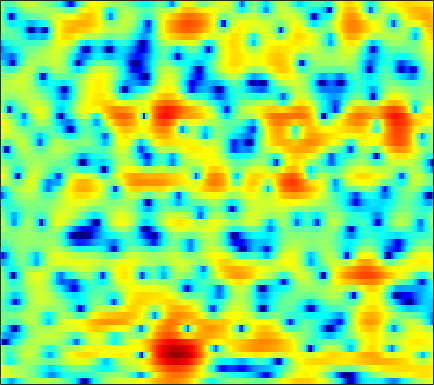

The file beside this chart, header and first rows:
-1.3624, -2.7402, -4.758, -6.8047, -8.0289, -8.4195, -7.2652, -5.9835, -4.272, -2.7645, -1.5069, -0.7186, 0.13588, 0.81259, 1.2183, 1.6368, 1.9365, 2.0878, 2.2094, 2.2535, 2.2312, 2.1584, 2.0153, 1.8193
4.156, 3.844, 3.448, 3.085, 2.835, 2.539, 2.281, 2.109, 1.895, 1.681, 1.445, 1.24, 0.913, 0.4995, 0.1167, -0.5097, -1.29, -1.985, -3.087, -4.4, -5.912, -7.114, -8.566, -9.351
4.06, 3.679, 3.192, 2.752, 2.462, 2.131, 1.86, 1.692, 1.494, 1.301, 1.091, 0.91, 0.6189, 0.2518, -0.09245, -0.6422, -1.308, -1.885, -2.76, -3.738, -4.74, -5.426, -6.12, -6.357
1.421, -0.06562, -2.147, -3.932, -4.592, -4.265, -3.094, -2.106, -0.9325, -0.01035, 0.6585, 1.007, 1.295, 1.387, 1.35, 1.177, 0.899, 0.6403, 0.2506, -0.1538, -0.5014, -0.6933, -0.8257, -0.7841
1.828, 0.2944, -1.675, -3.09, -3.42, -2.866, -1.708, -0.7678, 0.3665, 1.286, 1.965, 2.317, 2.583, 2.608, 2.459, 2.043, 1.362, 0.6633, -0.5613, -2.194, -4.263, -6.04, -8.056, -7.972
0.435, -0.46, -1.322, -1.744, -1.769, -1.471, -0.9277, -0.4417, 0.2498, 0.8887, 1.435, 1.763, 2.073, 2.212, 2.183, 1.956, 1.518, 1.044, 0.1943, -0.8835, -2.095, -2.962, -3.752, -3.786
-10.07, -15.45, -20.13, -13.27, -10.05, -7.195, -5.168, -3.958, -2.607, -1.463, -0.4834, 0.1367, 0.8319, 1.39, 1.714, 2.005, 2.165, 2.208, 2.176, 2.077, 1.933, 1.812, 1.665, 1.556
-5.7, -7.04, -8.38, -9.038, -9.19, -9.005, -8.422, -7.695, -6.401, -4.909, -3.411, -2.372, -1.162, -0.1728, 0.4479, 1.113, 1.597, 1.861, 2.115, 2.288, 2.375, 2.416, 2.439, 2.434
-2.204, -3.37, -5.177, -7.408, -9.639, -14.27, -23.85, -19.89, -11.74, -7.336, -4.453, -2.858, -1.216, -0.04901, 0.5797, 1.152, 1.468, 1.565, 1.537, 1.42, 1.292, 1.24, 1.29, 1.472
0.06323, -0.2575, -0.8139, -1.447, -1.891, -2.329, -2.424, -2.243, -1.697, -0.8864, 0.001003, 0.6049, 1.283, 1.746, 1.915, 1.874, 1.493, 0.9505, -0.1827, -1.886, -4.213, -6.127, -7.352, -5.565
-1.059, -0.7571, -0.5445, -0.4511, -0.3977, -0.3279, -0.1859, -0.0246, 0.2699, 0.6514, 1.068, 1.36, 1.673, 1.869, 1.896, 1.725, 1.283, 0.7577, -0.2705, -1.694, -3.393, -4.579, -5.213, -4.351
-1.941, -1.926, -2.084, -2.401, -2.684, -3.017, -3.164, -3.05, -2.569, -1.838, -0.9903, -0.3528, 0.4087, 1.018, 1.363, 1.662, 1.773, 1.744, 1.601, 1.37, 1.089, 0.902, 0.7391, 0.6733
-1.286, -1.952, -3.166, -4.902, -6.692, -10.05, -14.72, -15.8, -11.09, -6.961, -4.1, -2.486, -0.8014, 0.4523, 1.173, 1.904, 2.394, 2.624, 2.791, 2.821, 2.742, 2.621, 2.387, 2.102
0.05313, -0.6877, -1.878, -3.267, -4.405, -5.905, -6.991, -7.101, -6.122, -4.511, -2.796, -1.627, -0.2823, 0.8111, 1.468, 2.145, 2.624, 2.856, 2.988, 2.943, 2.755, 2.521, 2.093, 1.546
1.072, 0.4122, -0.479, -1.305, -1.844, -2.37, -2.575, -2.507, -2.12, -1.498, -0.7161, -0.07192, 0.7516, 1.492, 1.96, 2.439, 2.728, 2.832, 2.8, 2.566, 2.118, 1.647, 0.8517, -0.1364
1.501, 0.542, -0.8359, -2.261, -3.232, -4.098, -4.197, -3.74, -2.712, -1.456, -0.2242, 0.5994, 1.562, 2.344, 2.805, 3.251, 3.488, 3.521, 3.372, 2.981, 2.305, 1.589, 0.3212, -1.372
1.131, -0.2021, -2.435, -5.516, -8.916, -18.26, -18.83, -10.75, -5.734, -2.688, -0.5715, 0.5956, 1.761, 2.595, 3.045, 3.468, 3.731, 3.802, 3.74, 3.486, 2.995, 2.433, 1.358, -0.154
-0.9673, -1.874, -3.006, -3.987, -4.605, -5.053, -4.733, -4.066, -2.871, -1.654, -0.6906, -0.1343, 0.3458, 0.5833, 0.6537, 0.6671, 0.7517, 0.9145, 1.252, 1.626, 1.938, 2.062, 2.03, 1.78
-7.023, -7.814, -7.358, -5.995, -4.881, -3.537, -2.46, -1.788, -1.07, -0.5888, -0.4635, -0.627, -1.244, -2.456, -3.813, -6.223, -8.277, -7.706, -4.873, -2.145, -0.1198, 0.9957, 2.071, 2.772
-12.38, -14.23, -11.23, -7.483, -5.37, -3.288, -1.845, -1.066, -0.3603, -0.04743, -0.05597, -0.322, -1.072, -2.325, -3.622, -5.714, -7.303, -6.896, -4.656, -2.224, -0.2695, 0.8605, 2.008, 2.802
-4.532, -4.395, -3.911, -3.162, -2.505, -1.654, -0.9028, -0.437, 0.02223, 0.2757, 0.3606, 0.3028, 0.09808, -0.2093, -0.4607, -0.7143, -0.7961, -0.6891, -0.3205, 0.1975, 0.7715, 1.175, 1.613, 1.902
-2.13, -1.83, -1.454, -1.074, -0.7749, -0.4013, -0.05564, 0.1727, 0.4236, 0.6268, 0.7279, 0.7579, 0.751, 0.6986, 0.6403, 0.5734, 0.5485, 0.5591, 0.6265, 0.7466, 0.8747, 0.9598, 1.01, 0.9516
-0.3859, -0.2247, -0.0872, 0.01124, 0.05824, 0.1437, 0.2656, 0.3755, 0.5391, 0.7188, 0.8497, 0.9185, 0.9298, 0.8581, 0.7544, 0.5575, 0.3525, 0.223, 0.111, 0.1136, 0.2147, 0.3247, 0.4584, 0.4949
1.432, 1.204, 0.7646, 0.2057, -0.2227, -0.6714, -0.84, -0.7278, -0.3196, 0.1761, 0.6615, 0.9067, 1.023, 0.8574, 0.5428, -0.1311, -1.056, -1.798, -2.569, -2.692, -2.019, -1.228, -0.1433, 0.7217
2.228, 1.509, 0.1343, -1.853, -3.832, -7.269, -9.604, -8.108, -4.685, -2.111, -0.4034, 0.3899, 0.9119, 0.8434, 0.3836, -0.8392, -3.068, -5.801, -13, -20.79, -7.765, -3.871, -0.6821, 1.32
0.3584, -0.3505, -1.618, -3.302, -4.869, -7.109, -8.275, -7.503, -5.364, -3.286, -1.735, -0.9372, -0.3011, -0.1099, -0.2463, -0.743, -1.527, -2.201, -2.862, -2.872, -2.062, -1.139, 0.1678, 1.342
-1.725, -2.069, -2.512, -2.933, -3.18, -3.364, -3.303, -3.071, -2.547, -1.922, -1.318, -0.929, -0.5489, -0.3446, -0.291, -0.3469, -0.464, -0.5531, -0.6114, -0.5307, -0.2944, -0.01717, 0.4424, 0.9666
-4.159, -4.203, -3.96, -3.493, -3.079, -2.506, -1.932, -1.525, -1.009, -0.5326, -0.1463, 0.09163, 0.3131, 0.4189, 0.4275, 0.353, 0.1983, 0.06117, -0.1363, -0.2825, -0.3403, -0.3018, -0.1259, 0.178
-11.94, -10.32, -7.085, -4.57, -3.171, -1.782, -0.7378, -0.1183, 0.5317, 1.053, 1.451, 1.656, 1.8, 1.796, 1.67, 1.364, 0.8649, 0.3884, -0.3605, -1.146, -1.827, -2.163, -2.243, -1.905
-6.249, -5.629, -3.76, -2.04, -1.072, -0.1062, 0.591, 1.019, 1.558, 2.038, 2.506, 2.78, 3.02, 3.04, 2.868, 2.354, 1.442, 0.4537, -1.347, -3.865, -7.144, -9.656, -10.36, -7.955
2.776, 2.306, 1.796, 1.3, 0.8419, 0.1552, -0.5801, -0.9619, -0.9067, -0.1214, 0.9925, 1.832, 2.721, 3.221, 3.332, 3.049, 2.285, 1.332, -0.4782, -3.061, -6.402, -8.934, -10.2, -9.219
4.993, 4.267, 3.143, 1.722, 0.3654, -2.159, -6.208, -11.84, -20.48, -7.687, -2.828, -0.6006, 1.337, 2.513, 3, 3.222, 3.006, 2.583, 1.724, 0.6109, -0.6684, -1.654, -2.98, -4.424
3.446, 2.793, 1.812, 0.6913, -0.256, -1.657, -3.041, -3.832, -4.055, -3.205, -1.839, -0.7724, 0.4009, 1.279, 1.701, 2.034, 2.081, 1.974, 1.64, 1.148, 0.5393, 0.02924, -0.6991, -1.452
1.158, 0.5748, -0.1626, -0.7743, -1.125, -1.431, -1.559, -1.497, -1.298, -0.8878, -0.3986, -0.00637, 0.469, 0.8459, 1.054, 1.21, 1.252, 1.22, 1.103, 0.928, 0.7026, 0.5129, 0.2399, -0.03254
-1.433, -2.578, -3.76, -4.138, -3.809, -2.93, -1.946, -1.283, -0.5037, 0.09003, 0.559, 0.7829, 0.9842, 1.036, 1.021, 0.905, 0.7636, 0.649, 0.5587, 0.5377, 0.5864, 0.6527, 0.7534, 0.8413
-3.388, -6.831, -16.2, -16.9, -9.119, -4.485, -1.835, -0.547, 0.6588, 1.373, 1.739, 1.813, 1.662, 1.262, 0.7914, 0.04187, -0.7669, -1.268, -1.587, -1.391, -0.775, -0.1973, 0.56, 1.187
0.774, -0.3305, -1.473, -1.704, -1.21, -0.1826, 0.8567, 1.506, 2.071, 2.389, 2.355, 2.156, 1.554, 0.5609, -0.5456, -2.59, -5.702, -8.992, -13.03, -9.334, -5.156, -3.004, -1.044, 0.2308
3.246, 2.953, 2.601, 2.352, 2.212, 2.143, 2.09, 2.053, 1.937, 1.722, 1.399, 1.042, 0.4272, -0.4505, -1.305, -2.829, -4.774, -6.255, -7.369, -6.463, -4.563, -3.271, -1.964, -1.191
4.17, 3.994, 3.631, 3.186, 2.81, 2.268, 1.67, 1.161, 0.5142, -0.1576, -0.646, -0.9112, -1.065, -1.115, -1.125, -1.245, -1.385, -1.481, -1.517, -1.429, -1.296, -1.23, -1.264, -1.525
5.05, 4.594, 3.845, 3.021, 2.396, 1.459, 0.4232, -0.5949, -2.196, -4.237, -6.098, -6.335, -4.89, -2.819, -1.483, -0.1177, 0.7854, 1.184, 1.47, 1.48, 1.193, 0.7947, -0.02653, -1.17
4.763, 3.576, 1.88, 0.2932, -0.5101, -1.134, -1.569, -2.053, -3.461, -6.106, -10.07, -10.95, -6.334, -2.352, -0.3046, 1.639, 2.862, 3.41, 3.732, 3.634, 3.154, 2.523, 1.257, -0.5696
2.165, -0.06451, -4.501, -12.96, -19.48, -8.759, -4.718, -3.096, -2.006, -1.46, -1.038, -0.5764, 0.2879, 1.332, 2.134, 2.983, 3.566, 3.829, 3.885, 3.625, 3.058, 2.408, 1.257, -0.2227
1.321, 0.07117, -1.757, -3.314, -3.795, -3.31, -2.187, -1.378, -0.4015, 0.3538, 0.9366, 1.329, 1.774, 2.174, 2.412, 2.634, 2.702, 2.639, 2.41, 1.995, 1.37, 0.7816, -0.1501, -1.245
1.62, 1.286, 0.8759, 0.5778, 0.452, 0.5021, 0.7141, 0.9385, 1.267, 1.567, 1.804, 1.926, 2.026, 2.022, 1.936, 1.751, 1.466, 1.173, 0.7076, 0.1506, -0.5046, -1.059, -1.919, -2.953
1.582, 1.687, 1.777, 1.861, 1.931, 2.024, 2.136, 2.242, 2.337, 2.393, 2.379, 2.293, 2.077, 1.713, 1.355, 0.7461, 0.0324, -0.5324, -1.287, -1.977, -2.548, -2.942, -3.493, -4.165
1.207, 1.528, 1.851, 2.097, 2.271, 2.46, 2.636, 2.742, 2.85, 2.88, 2.791, 2.628, 2.219, 1.575, 0.9177, -0.267, -1.793, -3.108, -4.91, -6.153, -6.261, -5.77, -4.947, -4.358
0.2999, 0.6208, 0.9221, 1.124, 1.251, 1.484, 1.777, 2.019, 2.376, 2.669, 2.817, 2.8, 2.54, 1.949, 1.215, -0.2119, -2.393, -4.793, -10.02, -23.33, -13.66, -8.526, -4.921, -2.915
-2.038, -2.063, -2.328, -2.755, -3.079, -3.172, -2.658, -1.889, -0.693, 0.4533, 1.355, 1.814, 2.148, 2.118, 1.853, 1.221, 0.2546, -0.6286, -1.758, -2.417, -2.221, -1.596, -0.5589, 0.3864
-5.55, -6.048, -7.306, -9.59, -12.49, -18.88, -15.2, -10.22, -5.982, -3.201, -1.298, -0.2953, 0.6458, 1.214, 1.443, 1.556, 1.52, 1.438, 1.355, 1.359, 1.494, 1.68, 1.979, 2.27
-8.333, -8.342, -8.747, -9.597, -10.4, -10.95, -9.983, -8.369, -6.032, -4.058, -2.473, -1.546, -0.6085, 0.08572, 0.4905, 0.866, 1.153, 1.337, 1.555, 1.779, 2.026, 2.215, 2.467, 2.683
-10.21, -8.824, -7.573, -6.793, -6.335, -5.775, -5.119, -4.515, -3.738, -2.965, -2.288, -1.832, -1.334, -0.9318, -0.6827, -0.3743, -0.0889, 0.1332, 0.4408, 0.7936, 1.195, 1.521, 1.98, 2.426
-7.226, -6.011, -4.762, -3.883, -3.407, -2.956, -2.616, -2.465, -2.326, -2.267, -2.335, -2.437, -2.578, -2.709, -2.774, -2.719, -2.577, -2.439, -2.159, -1.76, -1.181, -0.5874, 0.3633, 1.392
-1.993, -1.79, -1.565, -1.403, -1.345, -1.346, -1.482, -1.702, -2.103, -2.776, -3.709, -4.634, -6.028, -7.253, -7.71, -7.678, -7.275, -7.097, -7.24, -7.683, -7.519, -6.347, -3.788, -1.132
0.4048, 0.03703, -0.5055, -1.054, -1.424, -1.834, -2.211, -2.47, -3.035, -3.997, -5.559, -7.333, -11.21, -19.42, -32.43, -15.74, -11.54, -10.31, -10.62, -13.36, -18.88, -14.48, -7.238, -2.695
0.4332, -0.5964, -2.183, -3.916, -5.034, -5.825, -5.559, -5.025, -4.469, -4.269, -4.636, -5.243, -6.383, -7.47, -7.756, -7.398, -6.471, -5.889, -5.322, -4.874, -4.155, -3.261, -1.67, 0.09777
-0.02592, -1.576, -4.391, -8.786, -14.77, -25.92, -11.61, -7.915, -5.039, -3.386, -2.458, -2.089, -1.833, -1.694, -1.589, -1.407, -1.151, -0.9389, -0.5854, -0.1981, 0.2641, 0.655, 1.242, 1.866
0.2527, -0.8532, -2.45, -3.976, -4.864, -5.231, -4.486, -3.521, -2.179, -1.041, -0.1499, 0.34, 0.7931, 1.066, 1.168, 1.269, 1.285, 1.3, 1.291, 1.292, 1.3, 1.311, 1.325, 1.285
-0.2096, -1.023, -1.768, -2.03, -1.923, -1.468, -0.7611, -0.1713, 0.6499, 1.38, 1.948, 2.262, 2.499, 2.537, 2.453, 2.201, 1.837, 1.516, 1.048, 0.6072, 0.2168, -0.03635, -0.379, -0.7983
